Photos from the image-classification dataset "images" in the GitHub repository qasim418/Chocolathon. Its 33 classes are: cocoa shot amaretto, cocoa shot bourbon, cocoa shot chocolate cake, cocoa shot old fashioned, cocoa shot tequila, cocoa shot whiskey, truffle amaretto, truffle bananas foster, truffle brownie batter, truffle caramel apple cider, truffle champagne, truffle cheesecake, truffle confetti cake, truffle cookies and cream, truffle creamsicle, truffle creme brulee, truffle dulce de leche, truffle espresso martini, truffle grey salt caramel, truffle key lime pie, truffle lemon, truffle manhattan, truffle maple cream, truffle peanut butter caramel, truffle pineapple moscato, truffle pistachio, truffle pumpkin spice latte, truffle raspberry, truffle s mores, truffle salted caramel, truffle strawberry shortcake, truffle tea honey, truffle turtle.

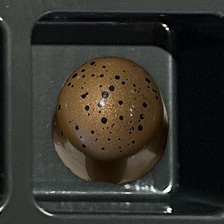
Label: truffle turtle

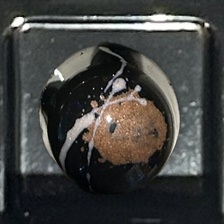
Label: truffle espresso martini

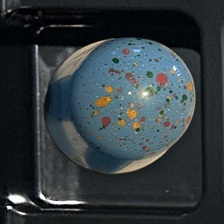
Label: truffle confetti cake

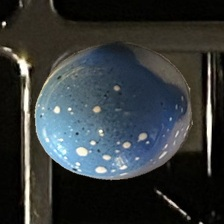
Label: truffle cookies and cream

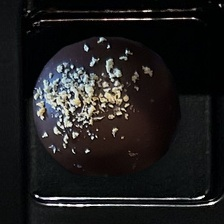
Label: cocoa shot tequila

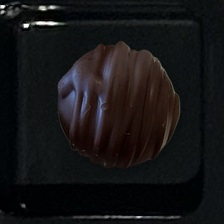
Label: cocoa shot amaretto
